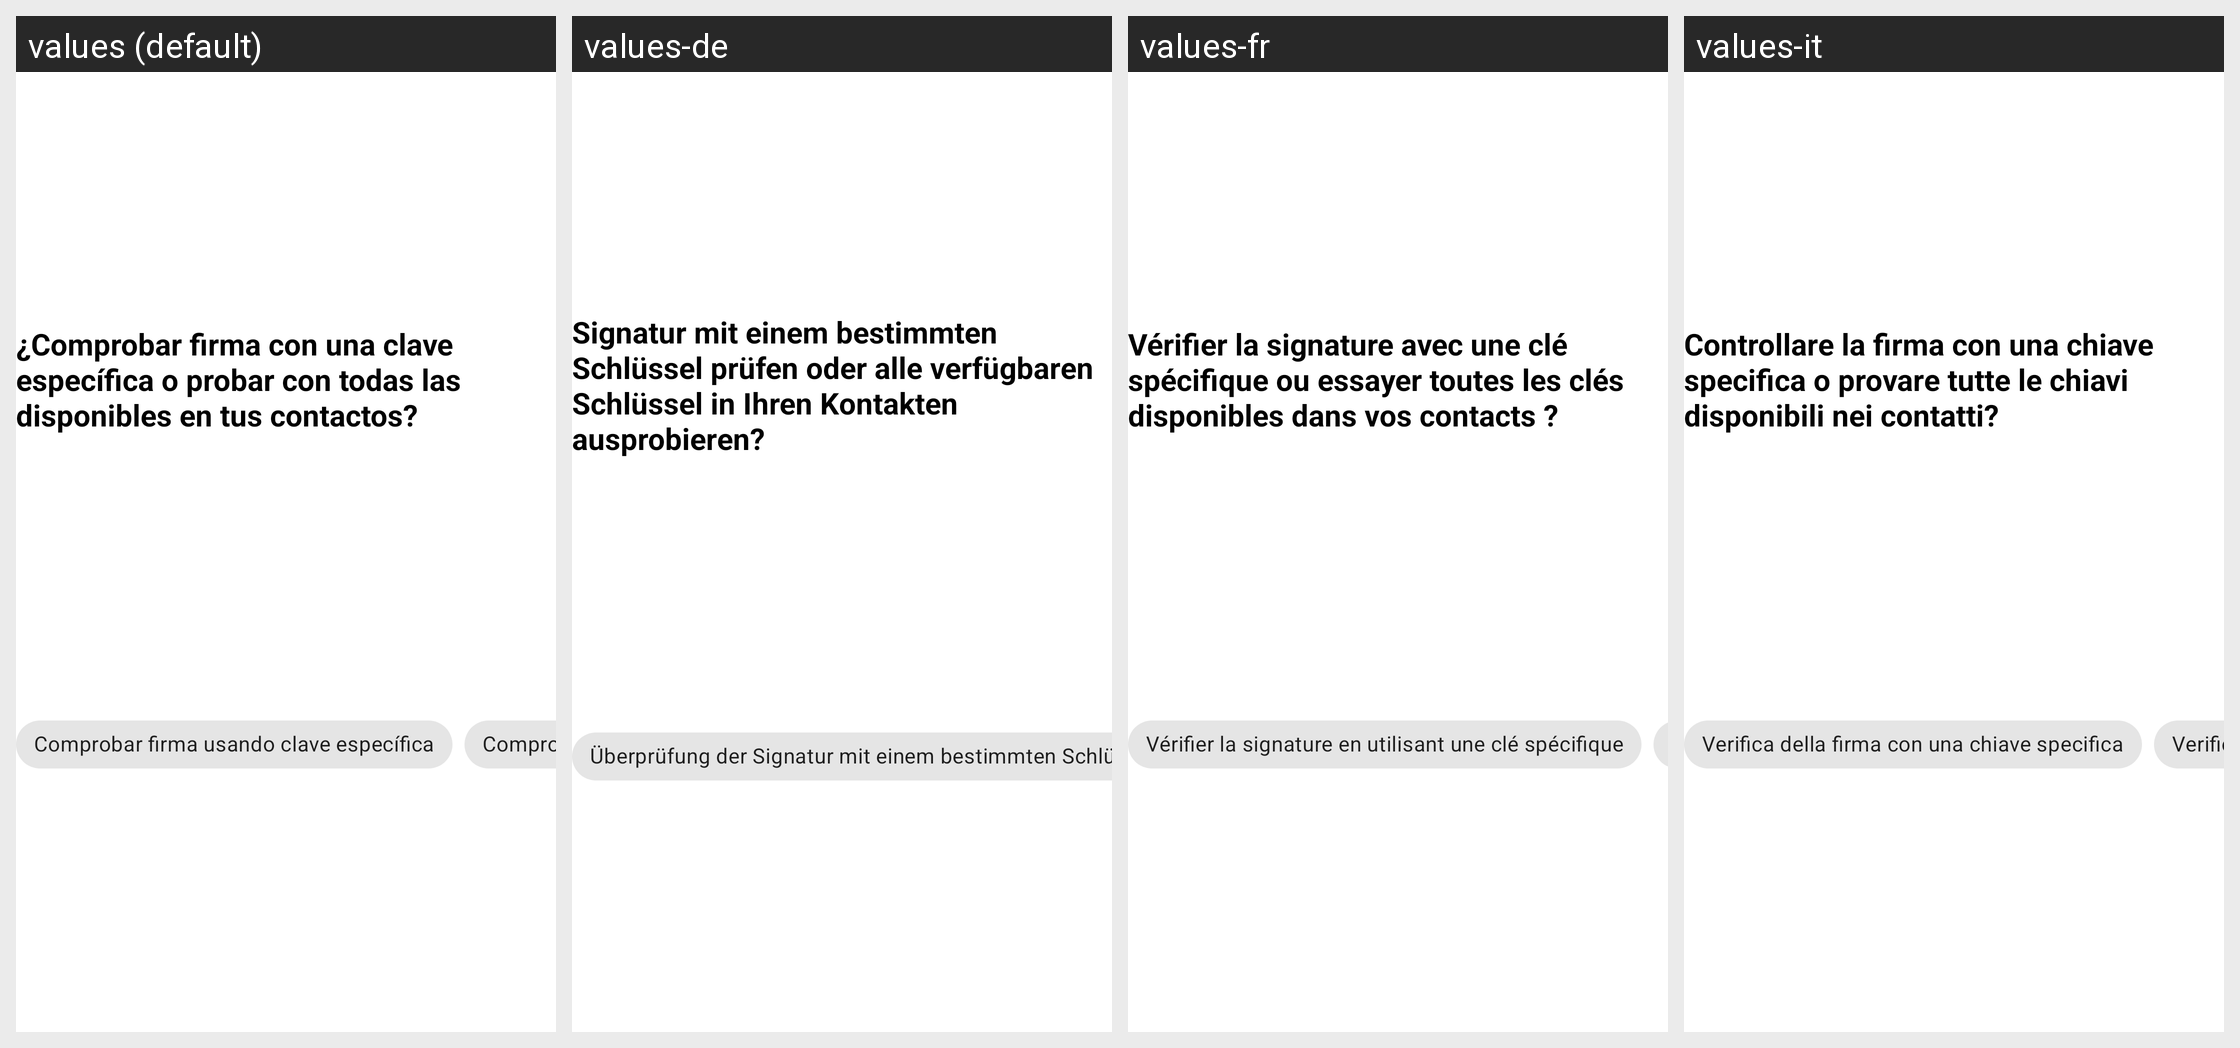

For this localized Android screen grid, give each drawn string resource with its value in every locale shown.
Android screen res/layout/fragment_sign_which_key.xml rendered under 4 locales, left to right: values (default), values-de, values-fr, values-it. Device: Nexus 5 (rendered at 1080×1920; each locale shown at half size, 540×960, under a caption strip naming it); theme Theme.KeyCip.
Other locales in the repository, not shown: values-en.
Strings drawn on this screen, with the default value and each locale's value (text and hints the layout hard-codes, and strings that could not be matched under every locale, appear in the picture but are not listed):

whichKeySign
  values: ¿Comprobar firma con una clave específica o probar con todas las disponibles en tus contactos?
  values-de: Signatur mit einem bestimmten Schlüssel prüfen oder alle verfügbaren Schlüssel in Ihren Kontakten ausprobieren?
  values-fr: Vérifier la signature avec une clé spécifique ou essayer toutes les clés disponibles dans vos contacts ?
  values-it: Controllare la firma con una chiave specifica o provare tutte le chiavi disponibili nei contatti?

signSpecific
  values: Comprobar firma usando clave específica
  values-de: Überprüfung der Signatur mit einem bestimmten Schlüssel
  values-fr: Vérifier la signature en utilisant une clé spécifique
  values-it: Verifica della firma con una chiave specifica
